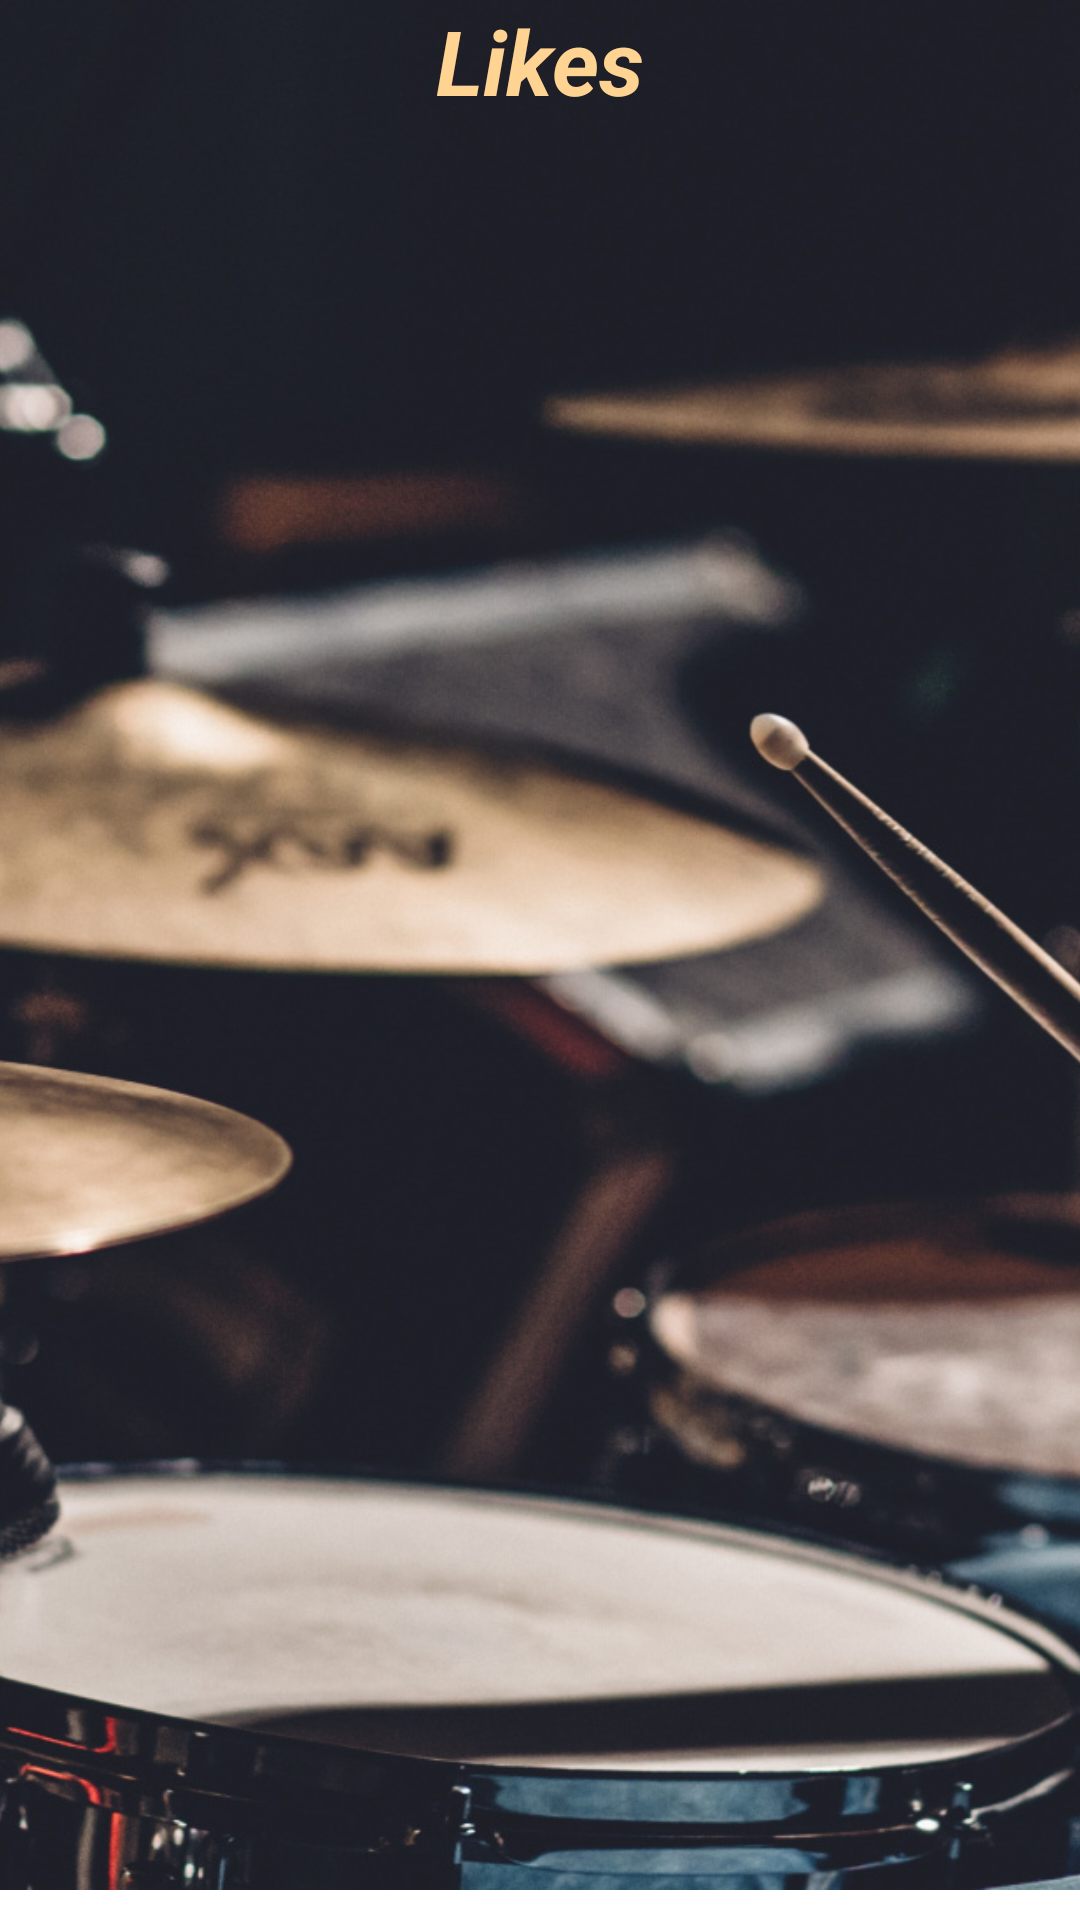

Produce the Android XML layout that renders to this screen, including the resource entries it uses.
<!-- AndroidManifest.xml: application theme Theme.Karaoke_android -->
<!-- res/layout/fragment_settings.xml -->
<RelativeLayout xmlns:android="http://schemas.android.com/apk/res/android"
    xmlns:app="http://schemas.android.com/apk/res-auto"
    xmlns:tools="http://schemas.android.com/tools"
    android:layout_width="match_parent"
    android:layout_height="match_parent"
    tools:context=".SettingsFragment">

    <ImageView
        android:id="@+id/imageView"
        android:layout_width="wrap_content"
        android:layout_height="630dp"
        android:scaleType="centerCrop"
        app:srcCompat="@drawable/history"
        tools:layout_editor_absoluteX="0dp"
        tools:layout_editor_absoluteY="0dp" />

    <TextView
        android:id="@+id/textView"
        android:layout_width="match_parent"
        android:layout_height="wrap_content"
        android:gravity="center"
        android:text="Likes"
        android:textColor="#FFD391"
        android:textSize="30sp"
        android:textStyle="bold|italic" />

    <ListView
        android:id="@+id/listView"
        android:layout_width="match_parent"
        android:layout_height="450dp"
        android:layout_below="@+id/textView"
        android:layout_marginTop="0dp">

    </ListView>

</RelativeLayout>
<!-- resources referenced by this layout -->
<resources>
  <!-- drawable history: jpg bitmap (drawable, 537755 bytes) -->
  <style name="Theme.Karaoke_android" parent="Theme.MaterialComponents.DayNight.DarkActionBar">
          
          <item name="colorPrimary">@color/purple_500</item>
          <item name="colorPrimaryVariant">@color/purple_700</item>
          <item name="colorOnPrimary">@color/white</item>
          
          <item name="colorSecondary">@color/teal_200</item>
          <item name="colorSecondaryVariant">@color/teal_700</item>
          <item name="colorOnSecondary">@color/black</item>
          
          <item name="android:statusBarColor" tools:targetApi="l">?attr/colorPrimaryVariant</item>
          
      </style>
  <!-- not gathered from this repository: default colours our renderer supplied (Android Studio template values) -->
  <color name="purple_500">#FF6200EE</color>
  <color name="purple_700">#FF3700B3</color>
  <color name="teal_200">#FF03DAC5</color>
  <color name="teal_700">#FF018786</color>
  <color name="black">#FF000000</color>
  <color name="white">#FFFFFFFF</color>
</resources>
